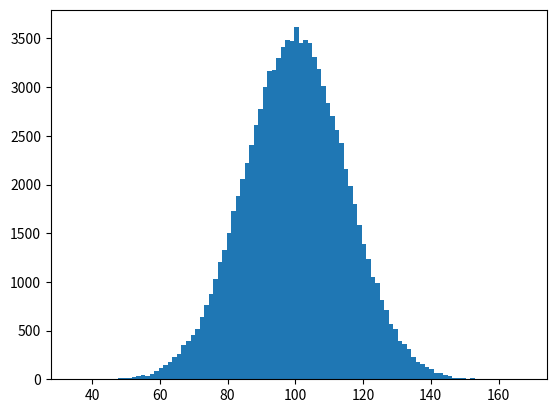

The matplotlib source for this figure: (Note: this script raises an exception after producing the figure.)
import matplotlib.pyplot as plt
import numpy as np


mu, sigma = 100, 15
x = mu + sigma * np.random.randn(100000)
print(len(x) ,x )

# the histogram of the data
# n = x
# bins = 100
n, bins, patches = plt.hist(x, 100 ,normed=1, facecolor='g', alpha=0.75)


plt.xlabel('Smarts')
plt.ylabel('Probability')
plt.title('Histogram of IQ')
plt.text(60, .025, r'$\mu=100,\ \sigma=15$')
plt.axis([40, 160, 0, 0.03])
plt.grid(True)
plt.show()
